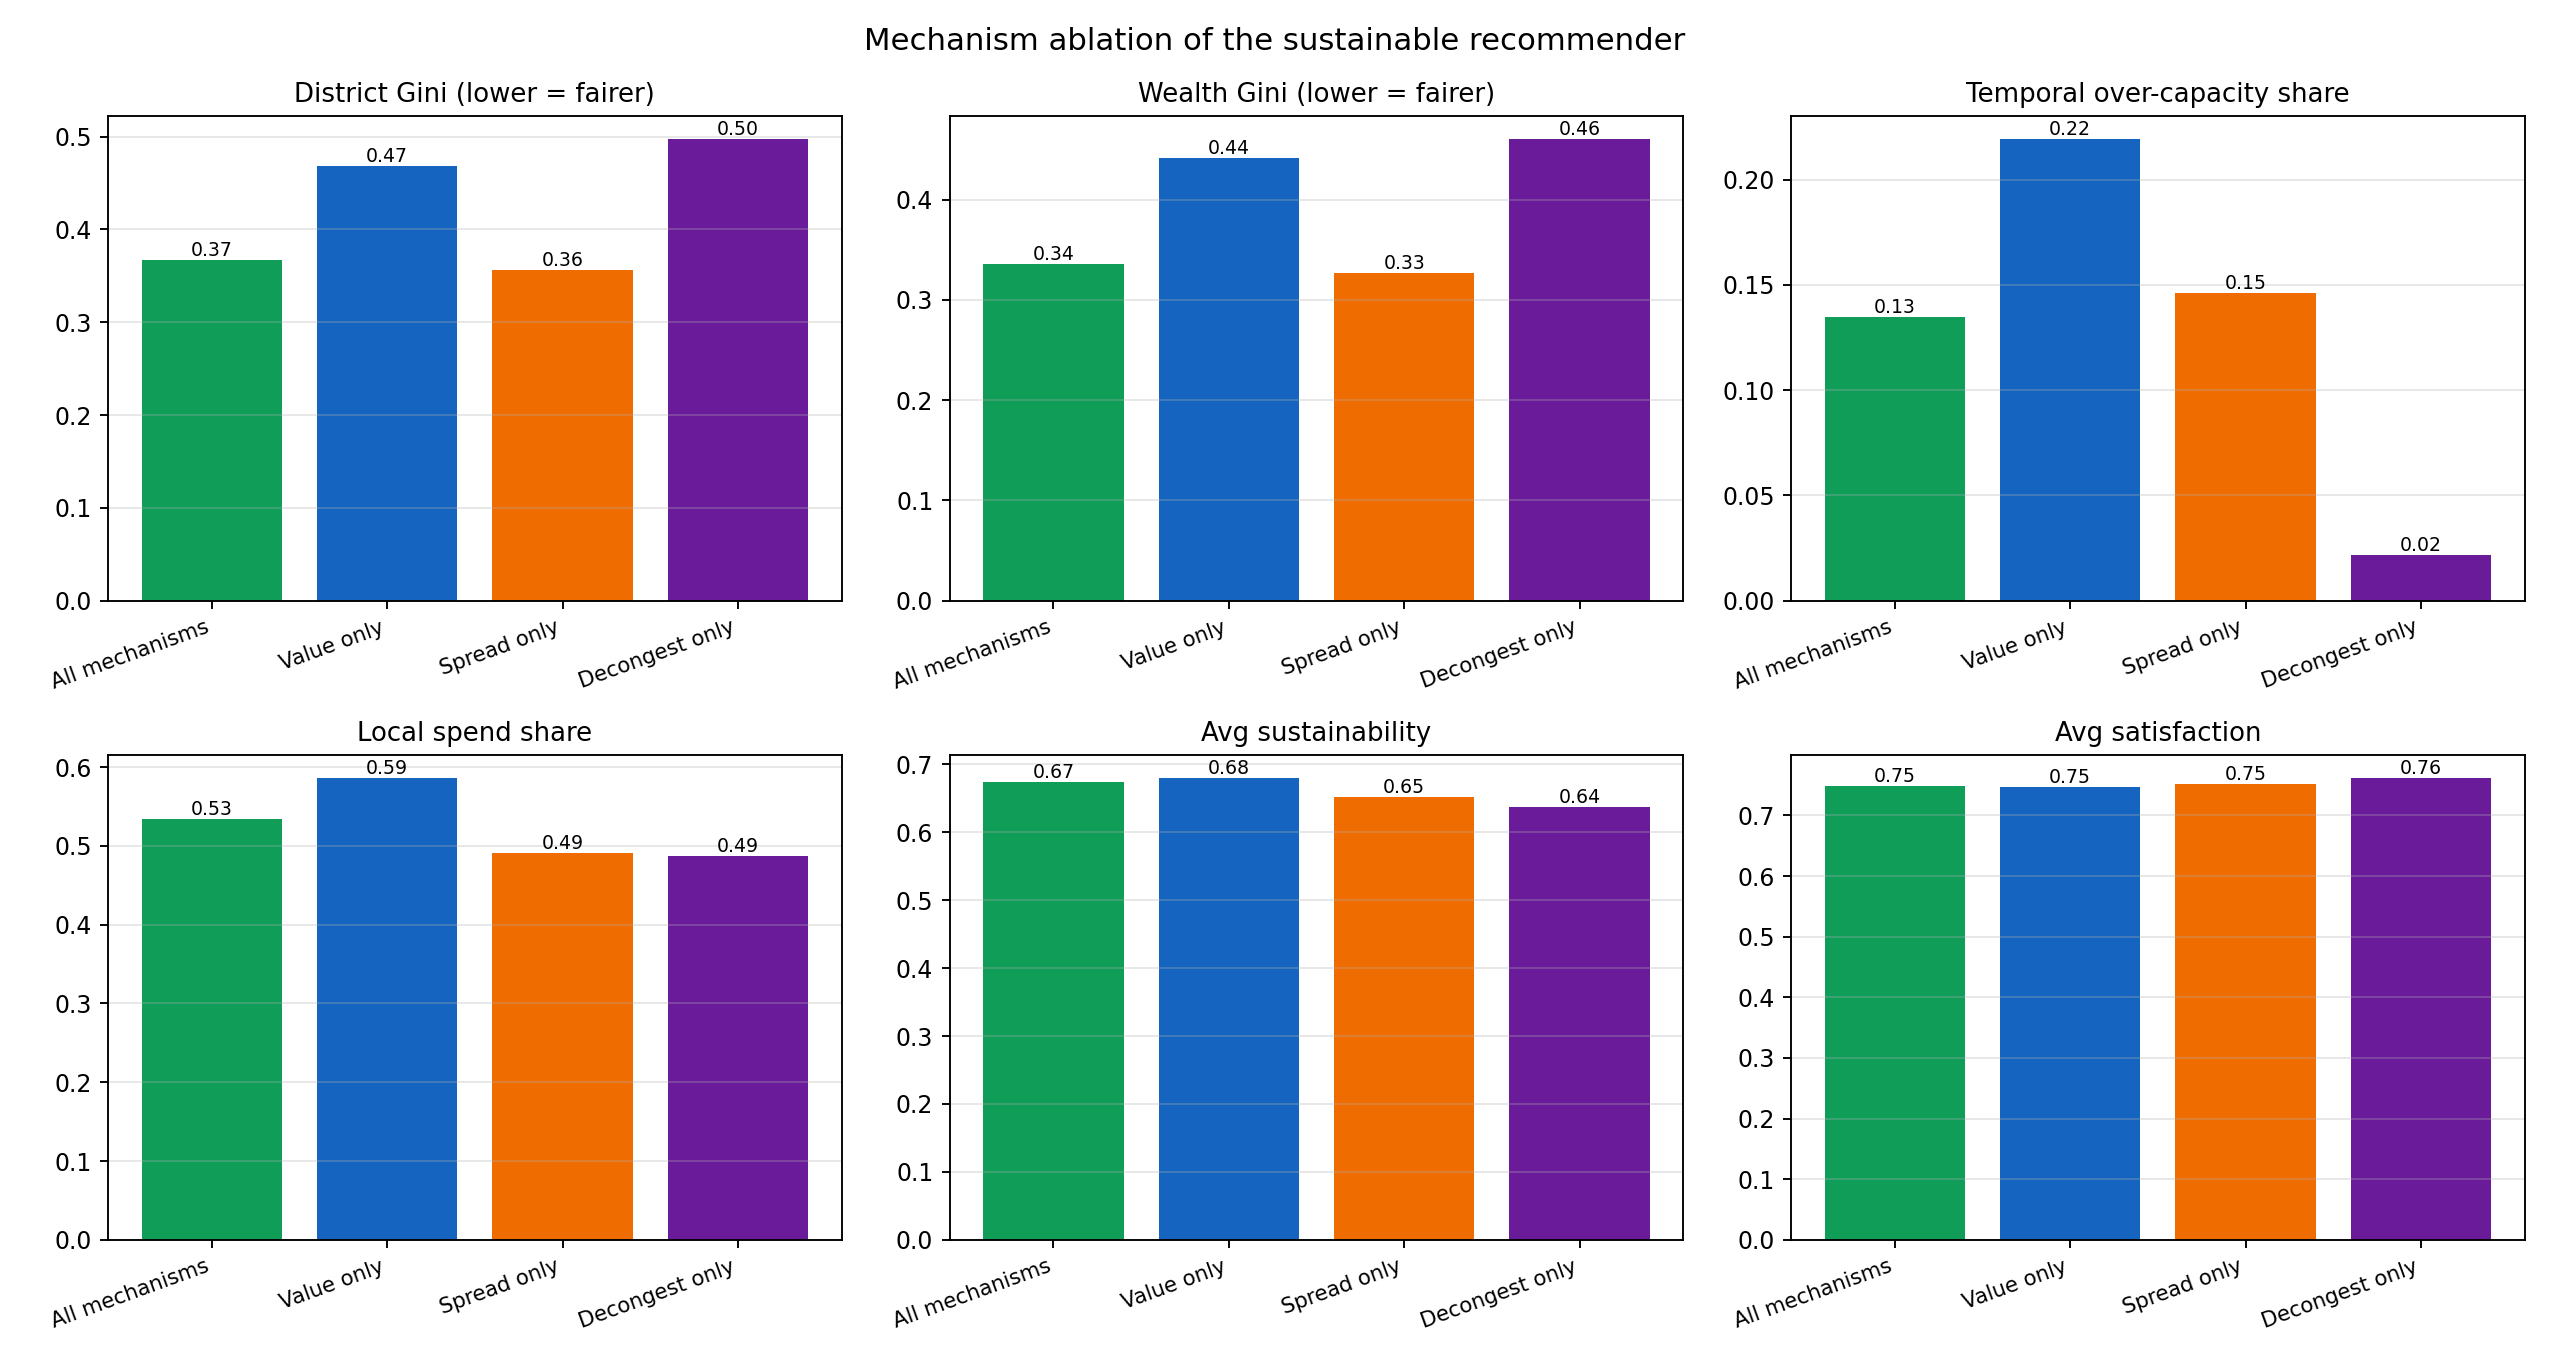

The table this chart was drawn from, first rows:
recommender, tourists, total_visits, avg_visits_per_tourist, avg_satisfaction, avg_sustainability, poi_coverage, neighbourhood_coverage, poi_entropy, district_entropy, district_gini, max_poi_utilization, over_capacity_share, peak_occupancy_ratio, temporal_overcap_share, avg_travel_km, intra_tourist_diversity, wealth_gini, wealth_entropy, neighbourhood_spend_gini, local_spend_share, avg_compliance, precision_at_5, recall_at_5
sust_all, 4000, 10460, 2.615, 0.7496, 0.6741, 0.9804, 1.0, 3.812, 2.072, 0.3657, 0.7077, 0.0, 2.179, 0.1369, 7.17, 0.4842, 0.3362, 2.114, 0.3069, 0.5354, 0.7225, 0.7826, 0.2215
sust_all, 4000, 10505, 2.626, 0.7479, 0.6737, 0.9804, 1.0, 3.811, 2.069, 0.3672, 0.6654, 0.0, 2.147, 0.1406, 7.21, 0.4856, 0.3372, 2.113, 0.308, 0.5356, 0.7168, 0.773, 0.2191
sust_all, 4000, 10537, 2.634, 0.7486, 0.6737, 0.9804, 1.0, 3.81, 2.069, 0.3677, 0.6423, 0.0, 2.083, 0.1329, 7.196, 0.4853, 0.3365, 2.114, 0.3071, 0.5349, 0.718, 0.7741, 0.2217
sust_all, 4000, 10580, 2.645, 0.7501, 0.6746, 0.9804, 1.0, 3.813, 2.07, 0.367, 0.6154, 0.0, 2.051, 0.1329, 7.237, 0.4782, 0.3357, 2.115, 0.3069, 0.5318, 0.7185, 0.7788, 0.2247
sust_all, 4000, 10517, 2.629, 0.7494, 0.6744, 0.9804, 1.0, 3.811, 2.07, 0.3671, 0.6577, 0.0, 2.051, 0.13, 7.184, 0.4814, 0.3346, 2.115, 0.3043, 0.5348, 0.7238, 0.7846, 0.2272
sust_value, 4000, 10715, 2.679, 0.7476, 0.6783, 0.9804, 1.0, 3.772, 1.93, 0.4676, 0.5987, 0.0, 1.58, 0.2232, 6.927, 0.4656, 0.4411, 1.974, 0.3622, 0.5824, 0.7186, 0.8301, 0.2364
sust_value, 4000, 10731, 2.683, 0.7471, 0.6786, 0.9804, 1.0, 3.767, 1.922, 0.472, 0.616, 0.0, 1.68, 0.2182, 6.934, 0.4639, 0.4462, 1.966, 0.3652, 0.5907, 0.7235, 0.8253, 0.2373
sust_value, 4000, 10793, 2.698, 0.7466, 0.6788, 0.9804, 1.0, 3.772, 1.933, 0.4657, 0.61, 0.0, 1.64, 0.2171, 6.968, 0.4627, 0.4391, 1.978, 0.3586, 0.5838, 0.7201, 0.826, 0.2387
sust_value, 4000, 10815, 2.704, 0.7479, 0.6794, 0.9804, 1.0, 3.773, 1.928, 0.4682, 0.596, 0.0, 1.58, 0.2212, 7.009, 0.4606, 0.4413, 1.975, 0.3602, 0.5827, 0.7214, 0.8298, 0.2428
sust_value, 4000, 10763, 2.691, 0.7475, 0.6797, 0.9804, 1.0, 3.771, 1.931, 0.4666, 0.61, 0.0, 1.82, 0.2166, 6.965, 0.4577, 0.4409, 1.975, 0.3577, 0.5881, 0.7252, 0.8324, 0.2433
sust_spread, 4000, 10521, 2.63, 0.753, 0.6512, 0.9804, 1.0, 3.791, 2.079, 0.3567, 0.6923, 0.0, 2.083, 0.1409, 7.025, 0.4928, 0.3292, 2.124, 0.32, 0.4902, 0.7147, 0.8034, 0.2315
sust_spread, 4000, 10637, 2.659, 0.7506, 0.6512, 0.9804, 1.0, 3.791, 2.081, 0.3553, 0.6769, 0.0, 1.955, 0.153, 7.114, 0.4944, 0.3268, 2.126, 0.3182, 0.4933, 0.7251, 0.7912, 0.229
sust_spread, 4000, 10606, 2.651, 0.7517, 0.6514, 0.9804, 1.0, 3.788, 2.081, 0.3564, 0.6462, 0.0, 1.795, 0.1413, 7.033, 0.4884, 0.3262, 2.127, 0.3182, 0.491, 0.7295, 0.7916, 0.2306
sust_spread, 4000, 10609, 2.652, 0.7539, 0.6531, 0.9804, 1.0, 3.792, 2.082, 0.356, 0.6577, 0.0, 1.987, 0.1505, 7.083, 0.4821, 0.3256, 2.128, 0.3162, 0.4886, 0.7168, 0.7983, 0.236
sust_spread, 4000, 10581, 2.645, 0.753, 0.6523, 0.9804, 1.0, 3.789, 2.079, 0.3563, 0.6538, 0.0, 1.923, 0.1465, 7.079, 0.4856, 0.3252, 2.127, 0.3145, 0.4914, 0.7215, 0.8027, 0.2368
sust_decongest, 4000, 10386, 2.596, 0.7612, 0.6362, 0.9804, 1.0, 3.751, 1.879, 0.4965, 0.47, 0.0, 1.42, 0.02378, 6.356, 0.4814, 0.4618, 1.946, 0.3988, 0.484, 0.7171, 0.7805, 0.2263
sust_decongest, 4000, 10373, 2.593, 0.7604, 0.6358, 0.9804, 1.0, 3.746, 1.87, 0.5014, 0.452, 0.0, 1.4, 0.02256, 6.307, 0.4864, 0.4643, 1.942, 0.4005, 0.4901, 0.7294, 0.7734, 0.2241
sust_decongest, 4000, 10442, 2.611, 0.7598, 0.6375, 0.9804, 1.0, 3.749, 1.883, 0.4948, 0.452, 0.0, 1.44, 0.01915, 6.384, 0.4847, 0.4583, 1.951, 0.3965, 0.4875, 0.7178, 0.7709, 0.2245
sust_decongest, 4000, 10460, 2.615, 0.7614, 0.6385, 0.9804, 1.0, 3.75, 1.883, 0.4947, 0.47, 0.0, 1.4, 0.02447, 6.465, 0.4803, 0.4567, 1.954, 0.3932, 0.488, 0.7208, 0.7755, 0.23
sust_decongest, 4000, 10368, 2.592, 0.7617, 0.637, 0.9804, 1.0, 3.747, 1.876, 0.4981, 0.45, 0.0, 1.36, 0.0189, 6.327, 0.4835, 0.4603, 1.948, 0.397, 0.487, 0.7198, 0.7794, 0.2299
